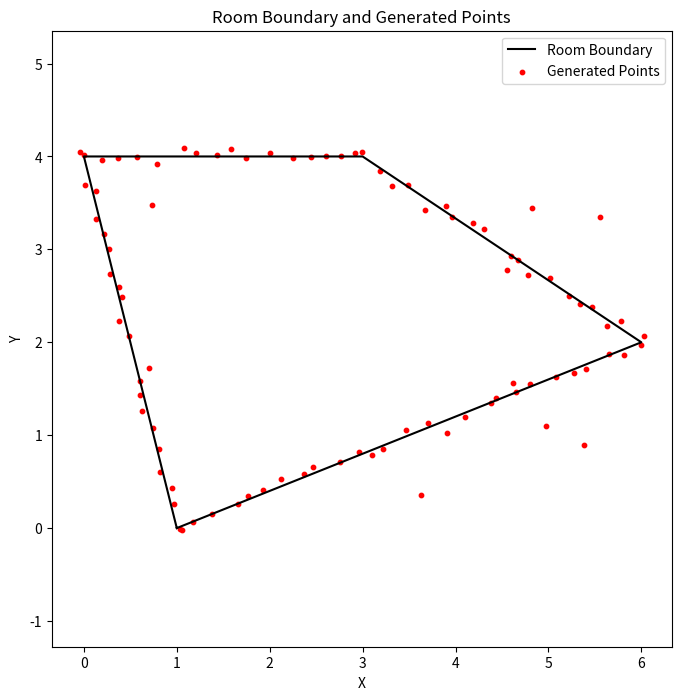

The matplotlib source for this figure:
import numpy as np
import matplotlib.pyplot as plt

def generate_room_points(boundary_vertices, point_spacing=0.1, noise_std=0.0, outlier_percentage=0.0):
    """
    Generate points along the line segments of a room's boundary with optional noise and outliers.
    
    Args:
        boundary_vertices (list of tuples): List of (x, y) coordinates defining the room's boundary.
        point_spacing (float): Distance between generated points.
        noise_std (float): Standard deviation of Gaussian noise to add to points.
        outlier_percentage (float): Percentage of points to be replaced with outliers.
        
    Returns:
        list of tuples: Generated points along the boundary lines with noise and outliers.
    """
    points = []
    num_vertices = len(boundary_vertices)
    
    for i in range(num_vertices):
        x1, y1 = boundary_vertices[i]
        x2, y2 = boundary_vertices[(i + 1) % num_vertices]  # Wrap around to the first vertex
        
        # Compute segment length and number of points
        segment_length = np.hypot(x2 - x1, y2 - y1)
        num_points = max(int(segment_length / point_spacing), 1)
        
        # Generate points along the segment
        for j in range(num_points + 1):
            t = j / num_points
            x = (1 - t) * x1 + t * x2
            y = (1 - t) * y1 + t * y2
            
            # Add Gaussian noise
            x += np.random.normal(0, noise_std)
            y += np.random.normal(0, noise_std)
            
            points.append((x, y))
    
    # Introduce outliers
    num_outliers = int(len(points) * outlier_percentage)
    for _ in range(num_outliers):
        x_outlier = np.random.uniform(min(x for x, _ in boundary_vertices), max(x for x, _ in boundary_vertices))
        y_outlier = np.random.uniform(min(y for _, y in boundary_vertices), max(y for _, y in boundary_vertices))
        points.append((x_outlier, y_outlier))
    
    return points

def visualize_room(boundary_vertices, points):
    """Visualize the room boundary and generated points."""
    boundary_x, boundary_y = zip(*boundary_vertices + [boundary_vertices[0]])  # Close the loop
    points_x, points_y = zip(*points)
    
    plt.figure(figsize=(8, 8))
    plt.plot(boundary_x, boundary_y, 'k-', label='Room Boundary')
    plt.scatter(points_x, points_y, color='red', s=10, label='Generated Points')
    plt.legend()
    plt.xlabel("X")
    plt.ylabel("Y")
    plt.title("Room Boundary and Generated Points")
    plt.axis("equal")
    plt.show()

# Example usage
if __name__ == "__main__":
    room_boundary = [(1, 0), (6, 2), (3, 4), (0, 4)]  # Example rectangular room
    generated_points = generate_room_points(room_boundary, point_spacing=0.2, noise_std=0.05, outlier_percentage=0.1)
    visualize_room(room_boundary, generated_points)
